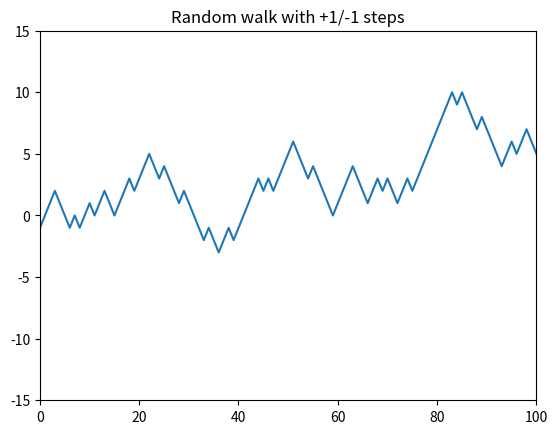

Recreate this plot in Python.
import numpy as np
import matplotlib.pyplot as plt
import random 

# # normal method 
# position = 0
# walk = [position]
# steps = 1000
# for i in range(steps):
#     step = 1 if random.randint(0, 1) else -1
#     position += step
#     walk.append(position)
# x = np.linspace(0, 1000, 1001)
# plt.figure()
# plt.ylim((-15, 15))
# plt.xlim((0, 100))
# plt.title('Random walk with +1/-1 steps')
# plt.plot(x, walk)
# plt.show()

# Use NumPy
nsteps = 1000
draws = np.random.randint(0, 2, size=nsteps)
steps = np.where(draws > 0, 1, -1)
walk = steps.cumsum()

print('the minium of steps : ', walk.min())
print('the maxinum of steps : ', walk.max())

x = np.linspace(0, nsteps, nsteps)
plt.xlim((0, 100))
plt.ylim((-15, 15))
plt.title('Random walk with +1/-1 steps')
plt.plot(x, walk)
plt.show()